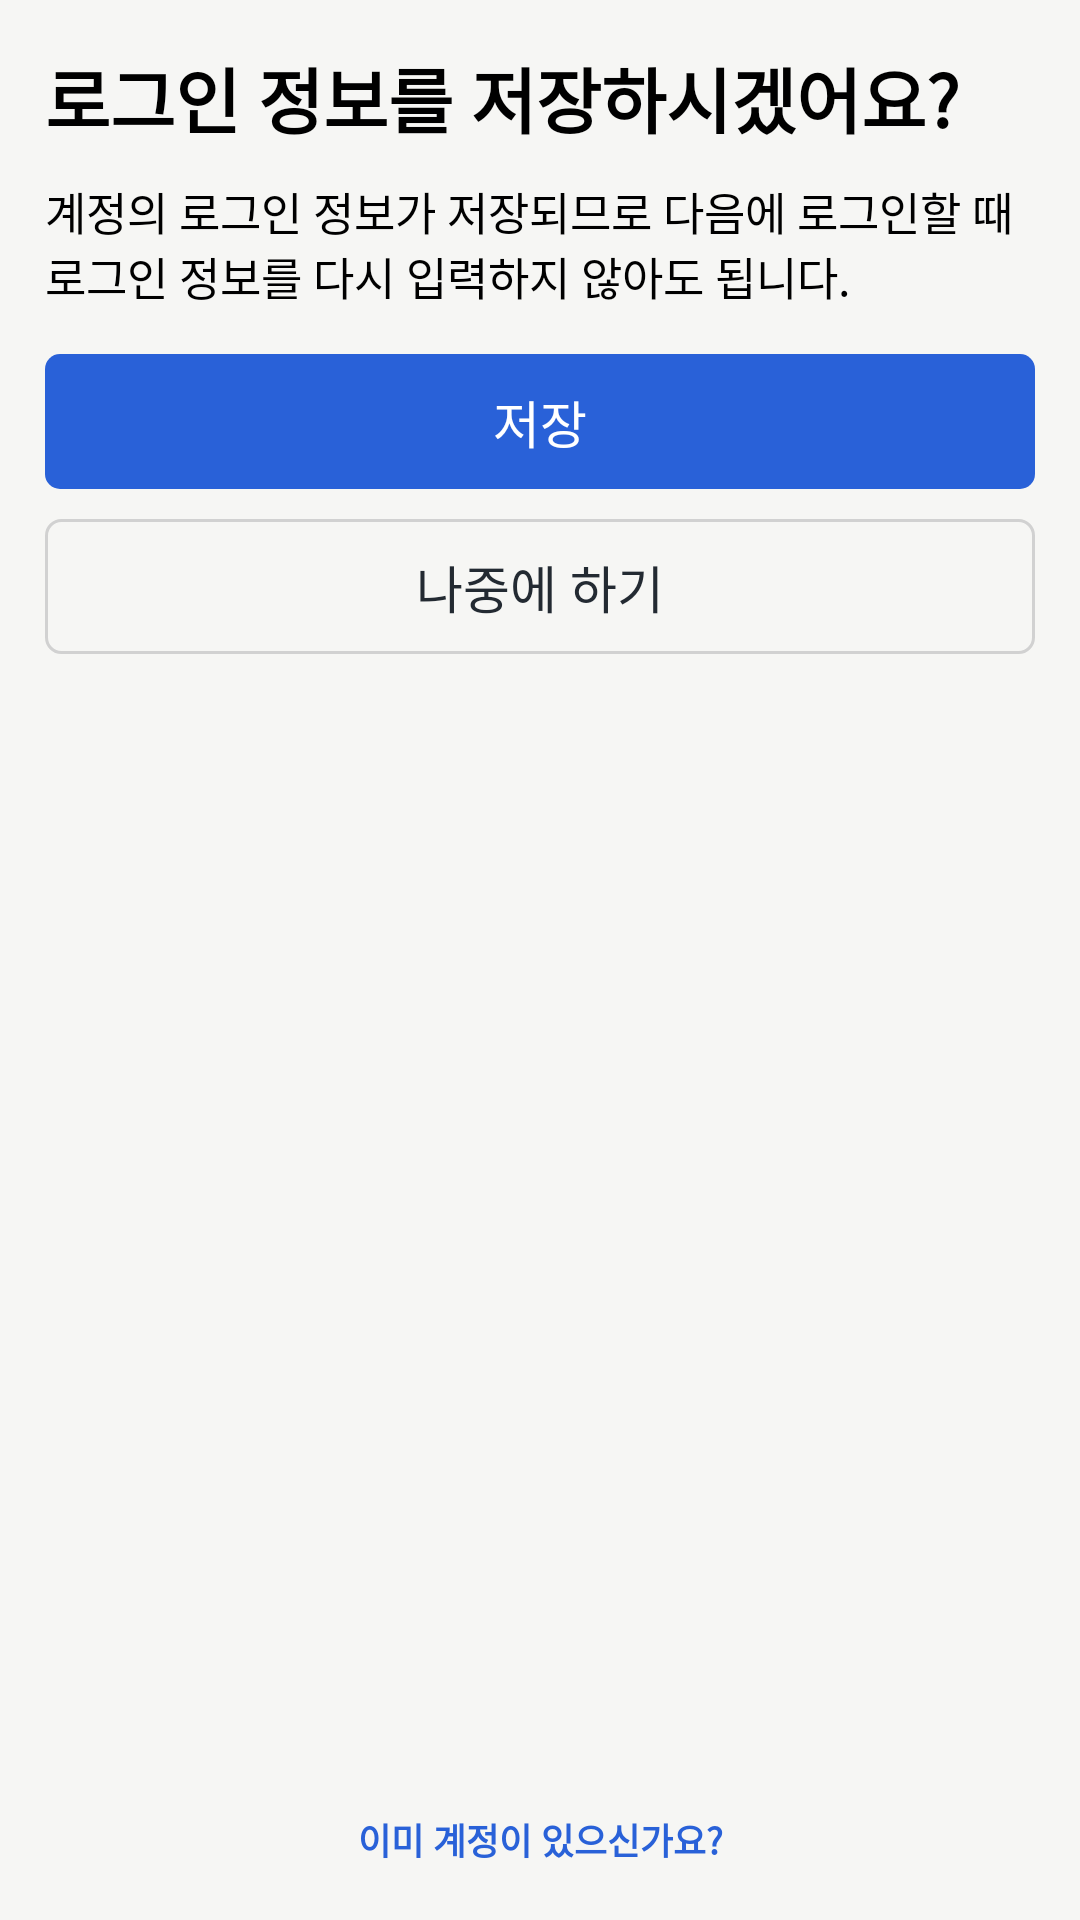

The Android layout XML behind this screen, and the referenced resources:
<!-- AndroidManifest.xml: application theme Theme.Instagram_Android_Moon -->
<!-- res/layout/fragment_save_sign_in.xml -->
<?xml version="1.0" encoding="utf-8"?>
<androidx.constraintlayout.widget.ConstraintLayout xmlns:android="http://schemas.android.com/apk/res/android"
    xmlns:tools="http://schemas.android.com/tools"
    android:layout_width="match_parent"
    android:layout_height="match_parent"
    xmlns:app="http://schemas.android.com/apk/res-auto"
    tools:context=".src.signup.save.SaveSignInFragment"
    android:background="@color/background_sign_in"
    android:padding="15dp">

    <androidx.appcompat.widget.AppCompatTextView
        android:id="@+id/tv_save_sign_in_info"
        android:layout_width="wrap_content"
        android:layout_height="wrap_content"
        android:text="@string/save_sign_in_info"
        android:textSize="23.5sp"
        android:textStyle="bold"
        android:textColor="@color/black"
        app:layout_constraintTop_toTopOf="parent"
        app:layout_constraintStart_toStartOf="parent"/>

    <androidx.appcompat.widget.AppCompatTextView
        android:id="@+id/tv_save_sign_in_info_guide"
        android:layout_width="wrap_content"
        android:layout_height="wrap_content"
        android:text="@string/save_sign_in_info_guide"
        android:textSize="15sp"
        android:textColor="@color/black"
        android:layout_marginTop="10dp"
        app:layout_constraintTop_toBottomOf="@id/tv_save_sign_in_info"
        app:layout_constraintStart_toStartOf="parent"/>

    <androidx.appcompat.widget.AppCompatButton
        android:id="@+id/btn_save_sign_in_info_now"
        android:layout_width="match_parent"
        android:layout_height="45dp"
        android:text="@string/save_now"
        android:textSize="17sp"
        android:background="@drawable/shape_btn_sign_in_background"
        android:textColor="@color/white"
        android:stateListAnimator="@null"
        android:layout_marginTop="15dp"
        app:layout_constraintTop_toBottomOf="@id/tv_save_sign_in_info_guide"
        app:layout_constraintStart_toStartOf="parent"/>

    <androidx.appcompat.widget.AppCompatButton
        android:id="@+id/btn_save_sign_in_info_later"
        android:layout_width="match_parent"
        android:layout_height="45dp"
        android:text="@string/save_later"
        android:textSize="17sp"
        android:stateListAnimator="@null"
        android:background="@drawable/shape_btn_sign_up_background"
        android:textColor="@color/tv_forget_pw"
        android:layout_marginTop="10dp"
        app:layout_constraintTop_toBottomOf="@id/btn_save_sign_in_info_now"
        app:layout_constraintStart_toStartOf="parent"/>


    <androidx.appcompat.widget.AppCompatTextView
        android:id="@+id/btn_save_sign_in_info_already_signed_up"
        android:layout_width="wrap_content"
        android:layout_height="wrap_content"
        android:text="@string/already_signed_up"
        android:textSize="12sp"
        android:textColor="@color/already_signed_up"
        android:textStyle="bold"
        app:layout_constraintBottom_toBottomOf="parent"
        app:layout_constraintStart_toStartOf="parent"
        app:layout_constraintEnd_toEndOf="parent"
        android:layout_marginBottom="3dp"/>
</androidx.constraintlayout.widget.ConstraintLayout>
<!-- resources referenced by this layout -->
<resources>
  <color name="already_signed_up">#FF2961d8</color>
  <color name="background_sign_in">#FFf6f6f4</color>
  <color name="black">#FF000000</color>
  <color name="tv_forget_pw">#FF232a32</color>
  <color name="white">#FFFFFFFF</color>
  <!-- drawable shape_btn_sign_in_background (drawable) -->
  <?xml version="1.0" encoding="utf-8"?>
  <shape xmlns:android="http://schemas.android.com/apk/res/android"
      android:shape="rectangle">
  
      <corners
          android:radius="5dp"/>
  
      <solid
          android:color="@color/btn_sign_in"/>
  
  </shape>
  <!-- drawable shape_btn_sign_up_background (drawable) -->
  <?xml version="1.0" encoding="utf-8"?>
  <shape xmlns:android="http://schemas.android.com/apk/res/android"
      android:shape="rectangle">
  
      <corners
          android:radius="5dp"/>
  
      <solid
          android:color="@color/background_sign_in"/>
  
      <stroke
          android:color="@color/edt_stroke_sign_in"
          android:width="1dp"/>
  
  
  </shape>
  <string name="already_signed_up">이미 계정이 있으신가요?</string>
  <string name="save_later">나중에 하기</string>
  <string name="save_now">저장</string>
  <string name="save_sign_in_info">로그인 정보를 저장하시겠어요?</string>
  <string name="save_sign_in_info_guide"> 계정의 로그인 정보가 저장되므로 다음에 로그인할 때 로그인 정보를 다시 입력하지 않아도 됩니다.</string>
  <style name="Theme.Instagram_Android_Moon" parent="Theme.MaterialComponents.DayNight.NoActionBar">
          
          <item name="colorPrimary">@color/purple_500</item>
          <item name="colorPrimaryVariant">@color/purple_700</item>
          <item name="colorOnPrimary">@color/white</item>
          
          <item name="colorSecondary">@color/teal_200</item>
          <item name="colorSecondaryVariant">@color/teal_700</item>
          <item name="colorOnSecondary">@color/black</item>
          
          <item name="android:statusBarColor">@color/white</item>
          
          <item name="android:windowLightStatusBar">true</item>
      </style>
  <color name="btn_sign_in">#FF2961d8</color>
  <color name="edt_stroke_sign_in">#D1D1D1</color>
  <color name="purple_500">#FF6200EE</color>
  <color name="purple_700">#FF3700B3</color>
  <color name="teal_200">#FF03DAC5</color>
  <color name="teal_700">#FF018786</color>
</resources>
